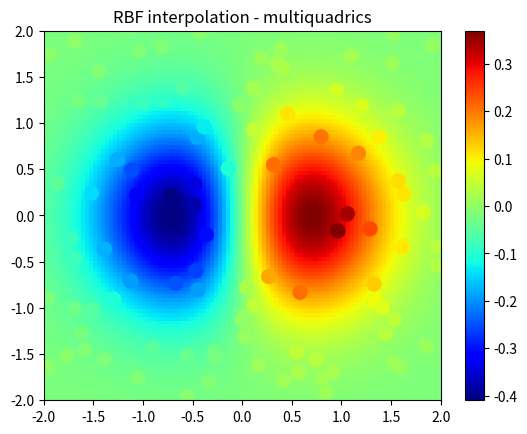

Recreate this plot in Python.
import numpy as np
from scipy.interpolate import Rbf
import matplotlib.pyplot as plt
from matplotlib import cm



# 2-d tests - setup scattered data
x = np.random.rand(100)*4.0-2.0
y = np.random.rand(100)*4.0-2.0
z = x*np.exp(-x**2-y**2)
ti = np.linspace(-2.0, 2.0, 100)
XI, YI = np.meshgrid(ti, ti)



# use RBF
rbf = Rbf(x, y, z, epsilon=2)
ZI = rbf(XI, YI)


# plot the result
n = plt.Normalize(-2., 2.)
plt.subplot(1, 1, 1)
plt.pcolor(XI, YI, ZI, cmap=cm.jet)
plt.scatter(x, y, 100, z, cmap=cm.jet)
plt.title('RBF interpolation - multiquadrics')
plt.xlim(-2, 2)
plt.ylim(-2, 2)
plt.colorbar()
plt.show()
